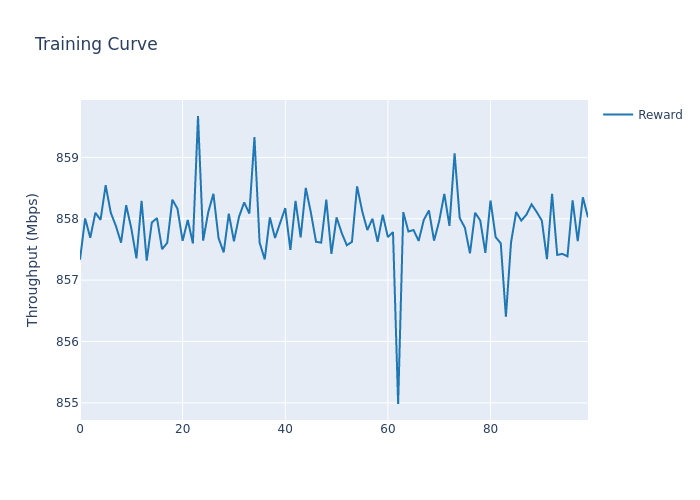

The data file committed next to this chart (first rows):
, train_step, reward_mean, reward_std
0, 0, 857.3, 0.0
1, 1, 858, 0.0
2, 2, 857.7, 0.0
3, 3, 858.1, 0.0
4, 4, 858, 0.0
5, 5, 858.5, 0.0
6, 6, 858.1, 0.0
7, 7, 857.9, 0.0
8, 8, 857.6, 0.0
9, 9, 858.2, 0.0
10, 10, 857.8, 0.0
11, 11, 857.4, 0.0
12, 12, 858.3, 0.0
13, 13, 857.3, 0.0
14, 14, 857.9, 0.0
15, 15, 858, 0.0
16, 16, 857.5, 0.0
17, 17, 857.6, 0.0
18, 18, 858.3, 0.0
19, 19, 858.2, 0.0
20, 20, 857.6, 0.0
21, 21, 858, 0.0
22, 22, 857.6, 0.0
23, 23, 859.7, 0.0
24, 24, 857.6, 0.0
25, 25, 858.1, 0.0
26, 26, 858.4, 0.0
27, 27, 857.7, 0.0
28, 28, 857.5, 0.0
29, 29, 858.1, 0.0
30, 30, 857.6, 0.0
31, 31, 858, 0.0
32, 32, 858.3, 0.0
33, 33, 858.1, 0.0
34, 34, 859.3, 0.0
35, 35, 857.6, 0.0
36, 36, 857.3, 0.0
37, 37, 858, 0.0
38, 38, 857.7, 0.0
39, 39, 857.9, 0.0
40, 40, 858.2, 0.0
41, 41, 857.5, 0.0
42, 42, 858.3, 0.0
43, 43, 857.7, 0.0
44, 44, 858.5, 0.0
45, 45, 858.1, 0.0
46, 46, 857.6, 0.0
47, 47, 857.6, 0.0
48, 48, 858.3, 0.0
49, 49, 857.4, 0.0
50, 50, 858, 0.0
51, 51, 857.8, 0.0
52, 52, 857.6, 0.0
53, 53, 857.6, 0.0
54, 54, 858.5, 0.0
55, 55, 858.1, 0.0
56, 56, 857.8, 0.0
57, 57, 858, 0.0
58, 58, 857.6, 0.0
59, 59, 858.1, 0.0
... 40 more rows
